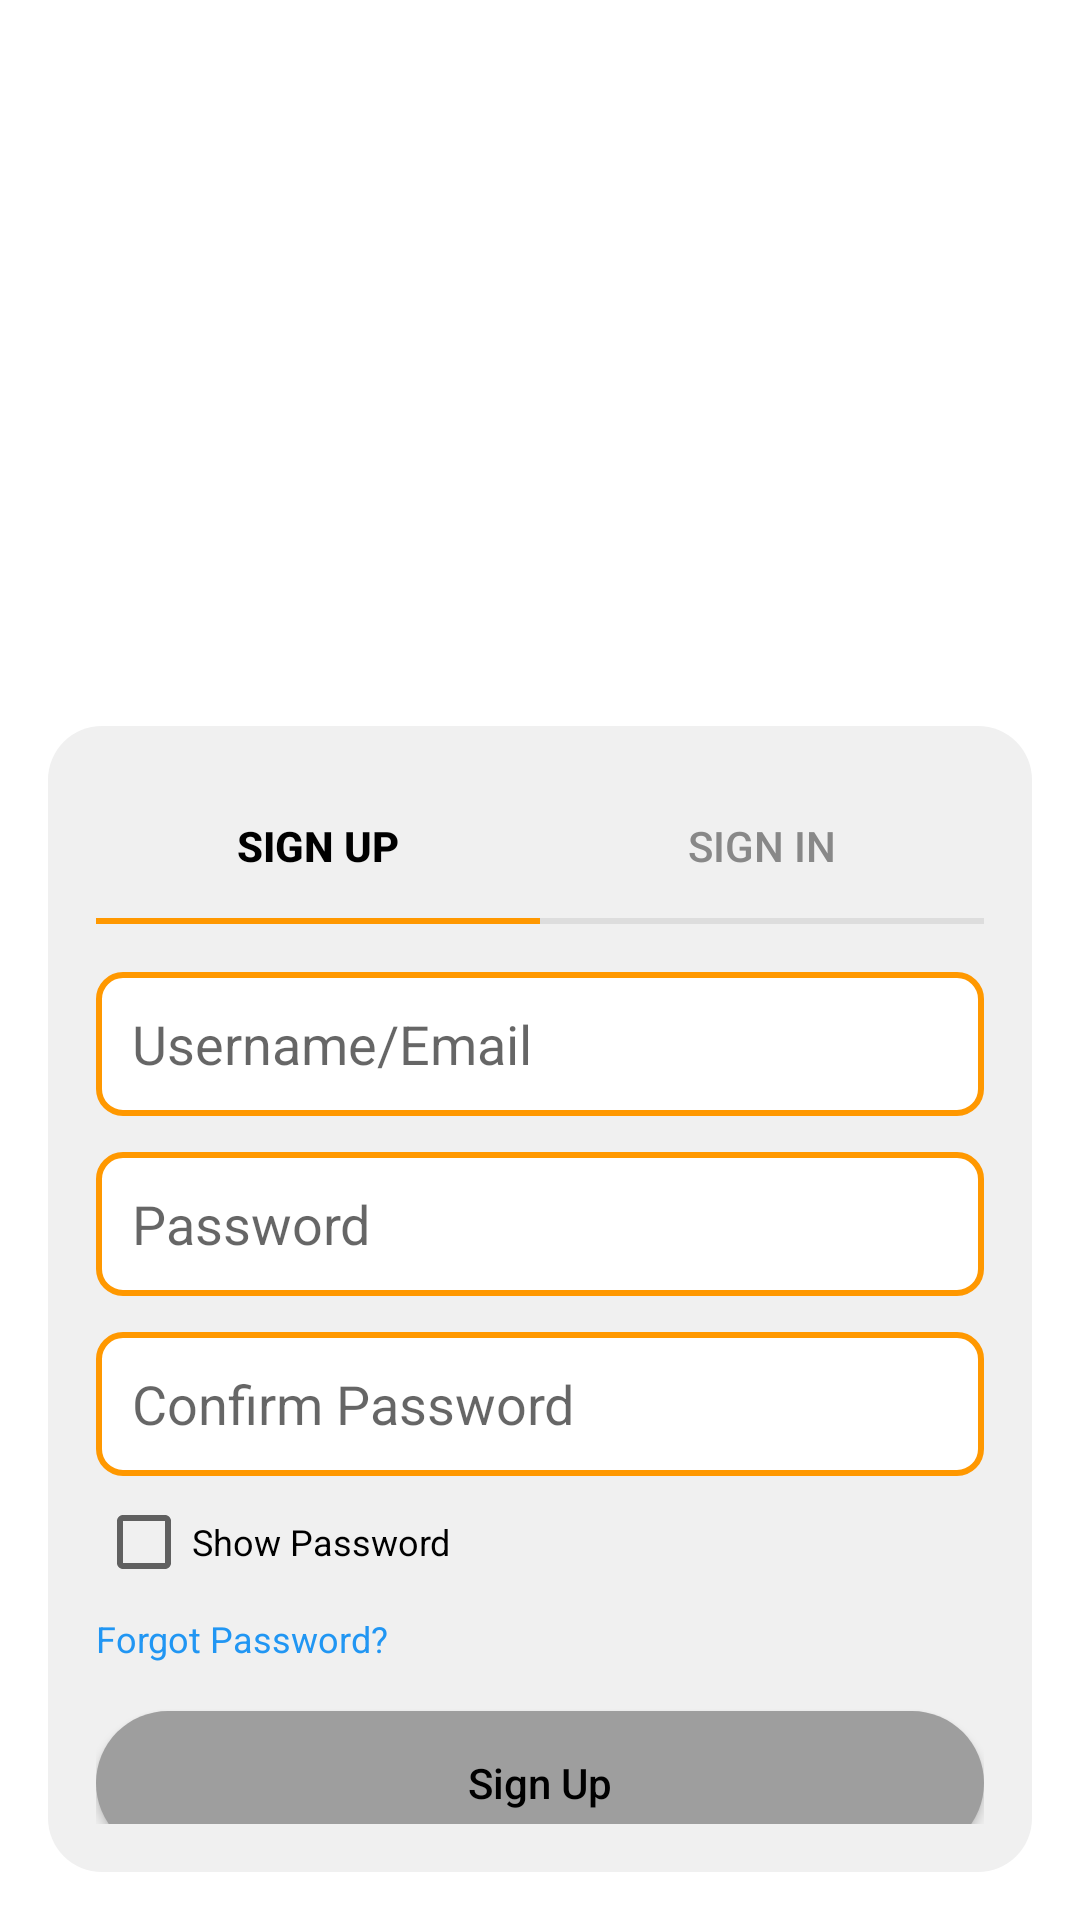

Write the Android layout XML for this screen, with the resource values it uses.
<!-- AndroidManifest.xml: application theme Theme.AppCompat.Light -->
<!-- res/layout/mainactivity.xml -->
<?xml version="1.0" encoding="utf-8"?>

<LinearLayout xmlns:android="http://schemas.android.com/apk/res/android"
    android:layout_width="match_parent"
    android:layout_height="match_parent"
    android:orientation="vertical"
    android:background="#FFFFFF"
    android:padding="16dp">

    
    <ImageView
        android:layout_width="170dp"
        android:layout_height="170dp"
        android:layout_gravity="center"
        android:layout_marginTop="40dp"
        android:src="@drawable/coffal"
        android:contentDescription="@string/app_name"/>

    
    <LinearLayout
        android:layout_width="match_parent"
        android:layout_height="wrap_content"
        android:layout_marginTop="16dp"
        android:orientation="vertical"
        android:padding="16dp"
        android:background="@drawable/bg_card">

        
        <LinearLayout
            android:layout_width="match_parent"
            android:layout_height="wrap_content"
            android:orientation="horizontal">

            <Button
                android:id="@+id/btnSignUp"
                android:layout_width="0dp"
                android:layout_height="wrap_content"
                android:layout_weight="1"
                android:text="Sign Up"
                android:textStyle="bold"
                android:textColor="#000000"
                android:padding="12dp"
                android:background="@android:color/transparent"/>

            <Button
                android:id="@+id/btnSignIn"
                android:layout_width="0dp"
                android:layout_height="wrap_content"
                android:layout_weight="1"
                android:text="Sign In"
                android:textColor="#888888"
                android:padding="12dp"
                android:background="@android:color/transparent"/>

        </LinearLayout>

        
        <LinearLayout
            android:layout_width="match_parent"
            android:layout_height="2dp"
            android:orientation="horizontal">

            <View
                android:layout_width="0dp"
                android:layout_height="match_parent"
                android:layout_weight="1"
                android:background="#FF9800"/>

            <View
                android:layout_width="0dp"
                android:layout_height="match_parent"
                android:layout_weight="1"
                android:background="#DDDDDD"/>
        </LinearLayout>

        
        <EditText
            android:id="@+id/etUsername"
            android:layout_width="match_parent"
            android:layout_height="48dp"
            android:layout_marginTop="16dp"
            android:hint="Username/Email"
            android:background="@drawable/bg_input"
            android:padding="12dp"/>

        <EditText
            android:id="@+id/etPassword"
            android:layout_width="match_parent"
            android:layout_height="48dp"
            android:layout_marginTop="12dp"
            android:hint="Password"
            android:inputType="textPassword"
            android:background="@drawable/bg_input"
            android:padding="12dp"/>

        <EditText
            android:id="@+id/etConfirmPassword"
            android:layout_width="match_parent"
            android:layout_height="48dp"
            android:layout_marginTop="12dp"
            android:hint="Confirm Password"
            android:inputType="textPassword"
            android:background="@drawable/bg_input"
            android:padding="12dp"/>

        
        <CheckBox
            android:id="@+id/cbShowPassword"
            android:layout_width="wrap_content"
            android:layout_height="wrap_content"
            android:text="Show Password"
            android:textSize="12sp"
            android:layout_marginTop="6dp"/>

        
        <TextView
            android:id="@+id/tvForgotPassword"
            android:layout_width="wrap_content"
            android:layout_height="wrap_content"
            android:text="Forgot Password?"
            android:textSize="12sp"
            android:textColor="#2196F3"
            android:layout_marginTop="8dp"/>

        
        <Button
            android:id="@+id/subSignUp"
            android:layout_width="match_parent"
            android:layout_height="48dp"
            android:layout_marginTop="16dp"
            android:text="Sign Up"
            android:textAllCaps="false"
            android:textColor="#000000"
            android:background="@drawable/bg_button_gray"/>

    </LinearLayout>

</LinearLayout>
<!-- resources referenced by this layout -->
<resources>
  <!-- drawable bg_button_gray (drawable) -->
  <shape xmlns:android="http://schemas.android.com/apk/res/android">
      <solid android:color="#9E9E9E"/>
      <corners android:radius="24dp"/>
  </shape>
  <!-- drawable bg_card (drawable) -->
  <shape xmlns:android="http://schemas.android.com/apk/res/android">
      <solid android:color="#F0F0F0"/>
      <corners android:radius="18dp"/>
  </shape>
  <!-- drawable bg_input (drawable) -->
  <shape xmlns:android="http://schemas.android.com/apk/res/android">
      <solid android:color="#FFFFFF"/>
      <stroke
          android:width="2dp"
          android:color="#FF9800"/>
      <corners android:radius="8dp"/>
  </shape>
  <string name="app_name">Azores_JC</string>
</resources>
